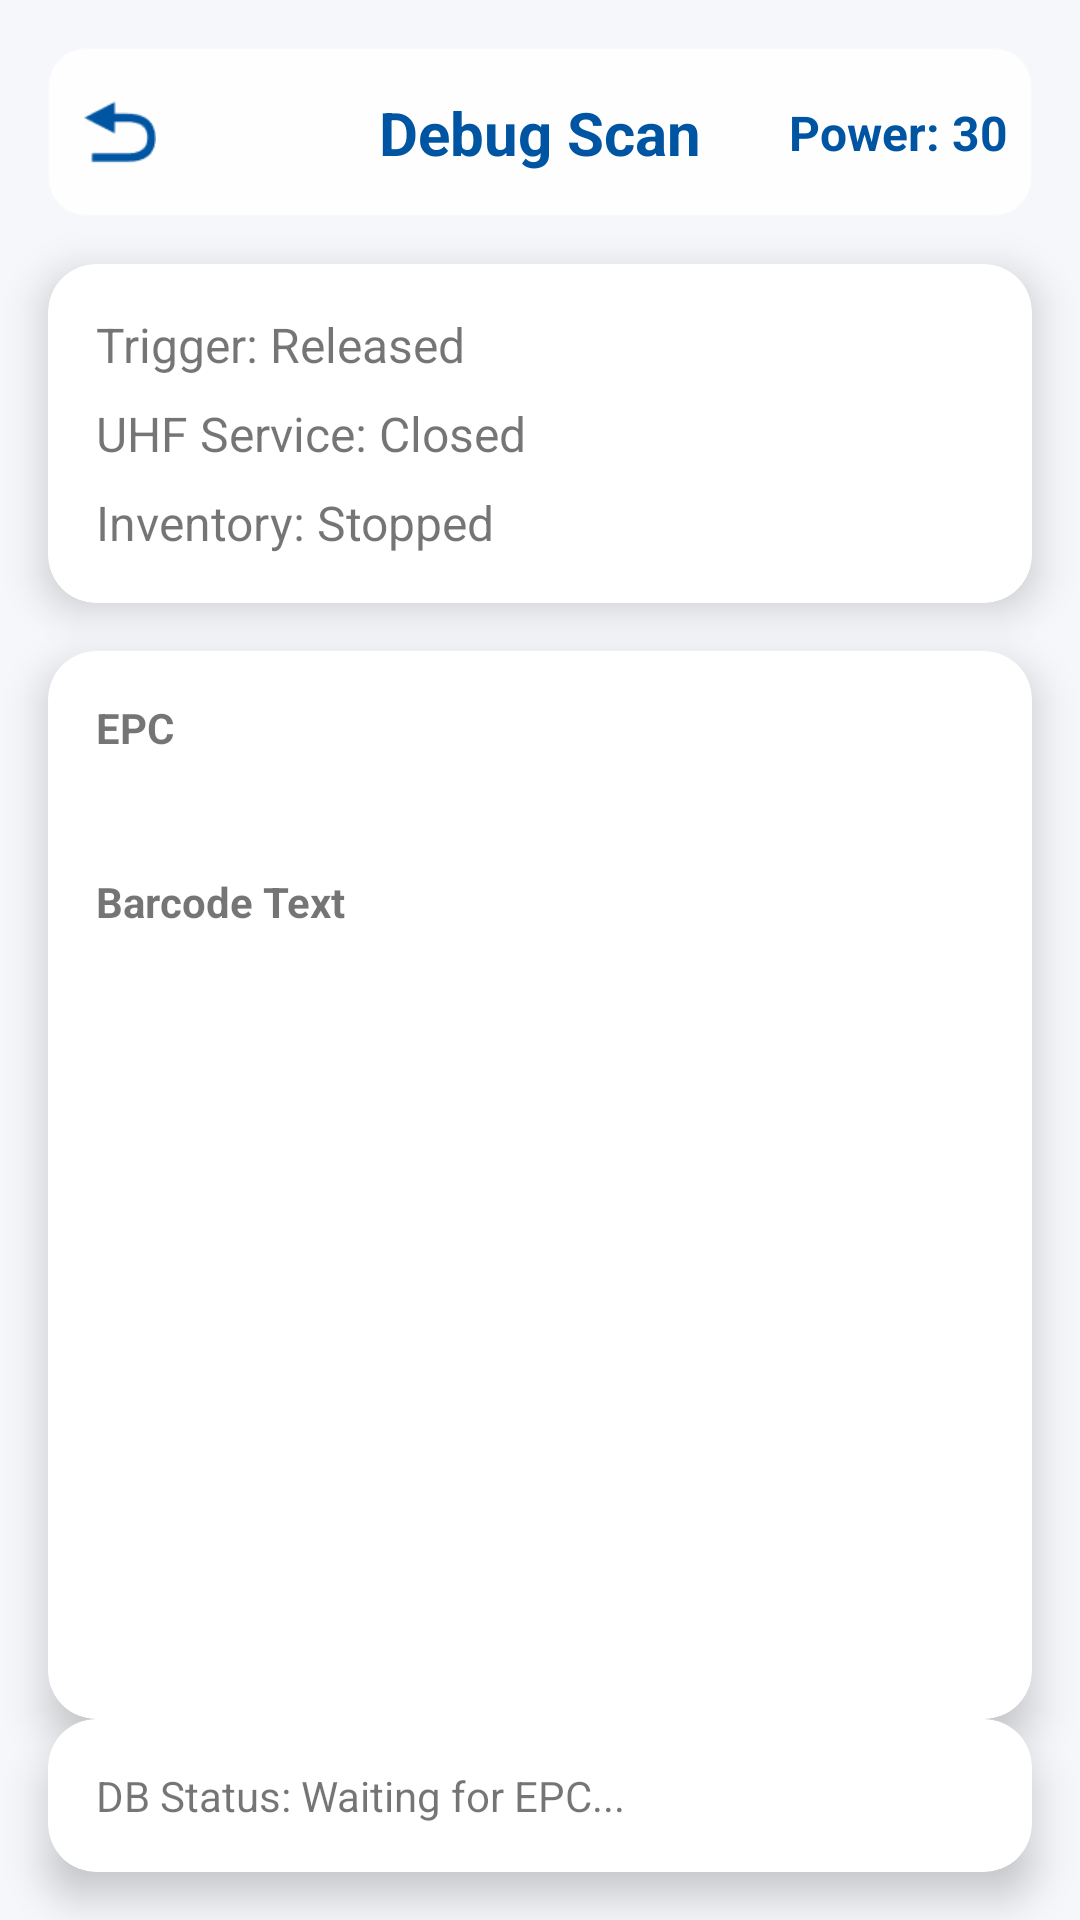

Android layout source for this screen:
<!-- AndroidManifest.xml: application theme AppTheme.NoActionBar.Fullscreen -->
<!-- res/layout/fragment_debug_scan.xml -->
<?xml version="1.0" encoding="utf-8"?>
<androidx.constraintlayout.widget.ConstraintLayout xmlns:android="http://schemas.android.com/apk/res/android"
    xmlns:app="http://schemas.android.com/apk/res-auto"
    xmlns:tools="http://schemas.android.com/tools"
    android:layout_width="match_parent"
    android:layout_height="match_parent"
    android:background="#F5F7FA">

    
    <androidx.constraintlayout.widget.ConstraintLayout
        android:id="@+id/title_layout"
        android:layout_width="0dp"
        android:layout_height="56dp"
        android:layout_marginHorizontal="16dp"
        android:layout_marginTop="16dp"
        android:background="@drawable/bg_glass_title"
        android:elevation="4dp"
        app:layout_constraintEnd_toEndOf="parent"
        app:layout_constraintStart_toStartOf="parent"
        app:layout_constraintTop_toTopOf="parent">

        <ImageView
            android:id="@+id/tv_back"
            android:layout_width="48dp"
            android:layout_height="0dp"
            android:padding="12dp"
            android:src="@drawable/ic_back"
            app:layout_constraintBottom_toBottomOf="parent"
            app:layout_constraintStart_toStartOf="parent"
            app:layout_constraintTop_toTopOf="parent"
            app:tint="#0055A3" />

        <TextView
            android:id="@+id/tv_title"
            android:layout_width="wrap_content"
            android:layout_height="wrap_content"
            android:text="Debug Scan"
            android:textColor="#0055A3"
            android:textSize="20sp"
            android:textStyle="bold"
            app:layout_constraintBottom_toBottomOf="parent"
            app:layout_constraintEnd_toEndOf="parent"
            app:layout_constraintStart_toStartOf="parent"
            app:layout_constraintTop_toTopOf="parent" />

        <TextView
            android:id="@+id/tv_power"
            android:layout_width="wrap_content"
            android:layout_height="wrap_content"
            android:layout_marginEnd="8dp"
            android:text="Power: 30"
            android:textColor="#0055A3"
            android:textSize="16sp"
            android:textStyle="bold"
            app:layout_constraintBottom_toBottomOf="parent"
            app:layout_constraintEnd_toEndOf="parent"
            app:layout_constraintTop_toTopOf="parent" />

    </androidx.constraintlayout.widget.ConstraintLayout>

    
    <androidx.cardview.widget.CardView
        android:id="@+id/status_card"
        android:layout_width="0dp"
        android:layout_height="wrap_content"
        android:layout_marginTop="16dp"
        app:cardCornerRadius="16dp"
        app:cardElevation="8dp"
        app:layout_constraintEnd_toEndOf="@+id/title_layout"
        app:layout_constraintStart_toStartOf="@+id/title_layout"
        app:layout_constraintTop_toBottomOf="@+id/title_layout">

        <LinearLayout
            android:layout_width="match_parent"
            android:layout_height="wrap_content"
            android:orientation="vertical"
            android:padding="16dp">

            <TextView
                android:id="@+id/tv_trigger_status"
                android:layout_width="wrap_content"
                android:layout_height="wrap_content"
                android:text="Trigger: Released"
                android:textSize="16sp" />

            <TextView
                android:id="@+id/tv_service_status"
                android:layout_width="wrap_content"
                android:layout_height="wrap_content"
                android:layout_marginTop="8dp"
                android:text="UHF Service: Closed"
                android:textSize="16sp" />

            <TextView
                android:id="@+id/tv_inventory_status"
                android:layout_width="wrap_content"
                android:layout_height="wrap_content"
                android:layout_marginTop="8dp"
                android:text="Inventory: Stopped"
                android:textSize="16sp" />
        </LinearLayout>
    </androidx.cardview.widget.CardView>

    
    <androidx.cardview.widget.CardView
        android:id="@+id/results_card"
        android:layout_width="0dp"
        android:layout_height="0dp"
        android:layout_marginTop="16dp"
        app:cardCornerRadius="16dp"
        app:cardElevation="8dp"
        app:layout_constraintEnd_toEndOf="@+id/status_card"
        app:layout_constraintStart_toStartOf="@+id/status_card"
        app:layout_constraintTop_toBottomOf="@+id/status_card"
        app:layout_constraintBottom_toTopOf="@+id/db_status_card">

        <LinearLayout
            android:layout_width="match_parent"
            android:layout_height="wrap_content"
            android:orientation="vertical"
            android:padding="16dp">

            <TextView
                android:layout_width="wrap_content"
                android:layout_height="wrap_content"
                android:text="EPC"
                android:textStyle="bold" />

            <TextView
                android:id="@+id/tv_epc_result"
                android:layout_width="match_parent"
                android:layout_height="wrap_content"
                android:layout_marginTop="4dp"
                android:maxLines="5"
                android:scrollbars="vertical" />

            <TextView
                android:layout_width="wrap_content"
                android:layout_height="wrap_content"
                android:layout_marginTop="16dp"
                android:text="Barcode Text"
                android:textStyle="bold" />

            <TextView
                android:id="@+id/tv_barcode_result"
                android:layout_width="match_parent"
                android:layout_height="wrap_content"
                android:layout_marginTop="4dp" />
        </LinearLayout>
    </androidx.cardview.widget.CardView>

    
    <androidx.cardview.widget.CardView
        android:id="@+id/db_status_card"
        android:layout_width="0dp"
        android:layout_height="wrap_content"
        android:layout_marginTop="16dp"
        android:layout_marginBottom="16dp"
        app:cardCornerRadius="16dp"
        app:cardElevation="8dp"
        app:layout_constraintEnd_toEndOf="@+id/results_card"
        app:layout_constraintStart_toStartOf="@+id/results_card"
        app:layout_constraintBottom_toBottomOf="parent">

        <TextView
            android:id="@+id/tv_db_status"
            android:layout_width="match_parent"
            android:layout_height="wrap_content"
            android:padding="16dp"
            android:text="DB Status: Waiting for EPC..." />
    </androidx.cardview.widget.CardView>

</androidx.constraintlayout.widget.ConstraintLayout>
<!-- resources referenced by this layout -->
<resources>
  <!-- drawable bg_glass_title (drawable) -->
  <?xml version="1.0" encoding="utf-8"?>
  <shape xmlns:android="http://schemas.android.com/apk/res/android"
      android:shape="rectangle">
      <solid android:color="#E6FFFFFF" /> 
      <corners android:radius="12dp" />
      <stroke android:width="1dp" android:color="#4DFFFFFF" /> 
  </shape>
  <!-- drawable ic_back: png bitmap (drawable-v24, 823 bytes) -->
  <style name="AppTheme.NoActionBar.Fullscreen" parent="Theme.AppCompat.Light.NoActionBar">
          
          <item name="android:windowFullscreen">true</item>
          <item name="android:windowTranslucentStatus">true</item>
          <item name="android:windowTranslucentNavigation">true</item>
          
          <item name="android:statusBarColor">@android:color/transparent</item>
          <item name="android:navigationBarColor">@android:color/transparent</item>
      </style>
</resources>
